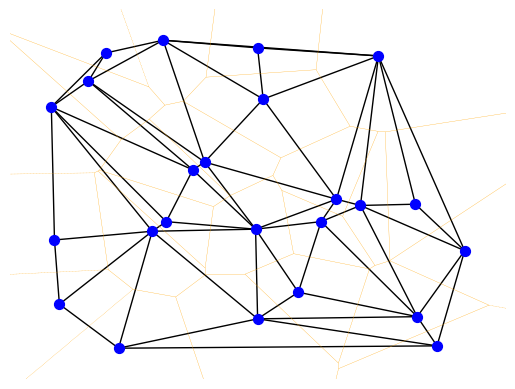

Here is the Python script that generated this plot:
import math
import random
import numpy as np
import matplotlib.pyplot as plt
import networkx as nx
from scipy.spatial import Voronoi, voronoi_plot_2d

# This is a library to recursivel partition a space into subregions and partition those subregions while maintaining a planar graph structure at each level

#


unit_box = np.array([
    [0, 0],
    [0, 1],
    [1, 0],
    [1, 1]
])

def is_point_in_convex_hull(point, bounds):
    for bound in bounds:
        midpoint, normal = bound
        if np.dot(point - midpoint, normal) < 0:
            return False
    return True

def get_neighbors_and_bounds(voronoi):
    neighbors = {}
    bounding_planes = {}
    for index1, index2 in voronoi.ridge_points:
        if index1 not in neighbors:
            neighbors[index1] = set()
        if index2 not in neighbors:
            neighbors[index2] = set()
        neighbors[index1].add(index2)
        neighbors[index2].add(index1)
        p1 = voronoi.points[index1]
        p2 = voronoi.points[index2]
        midpoint = (p1 + p2) / 2
        if index1 not in bounding_planes:
            bounding_planes[index1] = []
        if index2 not in bounding_planes:
            bounding_planes[index2] = []
        bounding_planes[index1].append([midpoint, p2-p1])#consider normalizing the vector
        bounding_planes[index2].append([midpoint, p1-p2])#consider normalizing the vector
    return neighbors, bounding_planes

#lets just limit this to voronoi diagrams, with the index and the maps produced by the methods above we should be able to easily check containment
#we can scale the random points to the range of the bb then check containment and generate new points if needed
#ideally we just generate some moderately large number of points greater than num points and then filter them and repeat if needed in batches
#our loop can terminate as soon as we have num points
def generate_points_within_convex_hull(index: int, voronoi: Voronoi, num_points: int=24, dim: int=2):
    neighbors, bounding_planes = get_neighbors_and_bounds(voronoi)
    return generate_points_within_convex_hull(index, voronoi, neighbors, bounding_planes, num_points, dim)

def generate_points_within_convex_hull(index: int, voronoi: Voronoi, neighbors: dict, bounding_planes: dict, num_points: int=24, dim: int=2):
    points_within_bounds = []
    while len(points_within_bounds) < num_points:
        points = np.random.rand(num_points, dim)
        for point in points:#definitely more efficient to vectorize this and use numpy but this is fine for now
            if is_point_in_convex_hull(point, bounding_planes[index]):
                points_within_bounds.append(point)
            if len(points_within_bounds) == num_points:
                break
    return np.array(points_within_bounds), neighbors, bounding_planes

def get_graph(voronoi: Voronoi):
    neighbors, bounding_planes = get_neighbors_and_bounds(voronoi)
    G = nx.Graph()
        # Add edges between the centroids of neighboring regions
    for key, neighborhood in neighbors.items():
        point1 = voronoi.points[key]
        for neighbor_index in neighborhood:
            point2 = voronoi.points[neighbor_index]
            G.add_edge(tuple(point1), tuple(point2))

    return G

def visualize_voronoi_graph(G, vor):
    pos = {tuple(point): point for point in G.nodes}
    
    # Draw the Voronoi cells
    voronoi_plot_2d(vor, show_points=False, show_vertices=False, line_colors='orange', line_width=.2)
    
    # Draw the graph on top of the Voronoi diagram
    nx.draw(G, pos, with_labels=False, node_size=50, node_color='blue', edge_color='black')
    plt.show()

vor = Voronoi(np.random.rand(24, 2))
G = get_graph(vor)
visualize_voronoi_graph(G, vor)

'''
class LocationNode():
    voronoi: Voronoi
    neighbors: dict
    bounding_planes: dict
    def __init__(self, seed: int, index: int, pos: tuple, parent=None, voronoi: Voronoi=None, neighbors: dict=None, bounding_planes: dict=None):
        self.seed = seed
        self.index = index
        self.pos = pos
        self.parent = parent
        self.voronoi = voronoi
        self.neighbors = neighbors
        self.bounding_planes = bounding_planes

class LocationManager():
    def __init__(self, seed: int=0, dim: int=2, root_type: str="Universe", type_2_subregions: dict=None, type_2_dim: dict=None, type_2_num_points: dict=None):
        np.random.seed(seed)
        random.random(seed)
        num_points = random.randint(5, 24)
        points = np.random.rand(num_points, dim)
        vor = Voronoi(points)
        neighbors, bounds = get_neighbors_and_bounds(vor)
        self.root = LocationNode(0, (0, 0), voronoi=vor, neighbors=neighbors, bounding_planes=bounds)


    #filter points not in the normalized bounding_shape






    



def generate_planar_graph(min_num_points: int=3, max_num_points: int=24, debug: bool=False):
    points = generate_random_points(min_num_points=min_num_points, max_num_points=max_num_points)
    return generate_planar_graph(points, debug)

def generate_planar_graph(points, debug: bool=False):
    # Generate random points
    points = np.vstack([points, unit_box])

    # Compute Voronoi diagram
    vor = Voronoi(points)
    
    # Create a planar graph from the Voronoi vertices
    neighbor_region_indices = {}

    for ridge in vor.ridge_points:
        first, second = ridge
        if first not in neighbor_region_indices:
            neighbor_region_indices[first] = set()
        if second not in neighbor_region_indices:
            neighbor_region_indices[second] = set()
        neighbor_region_indices[first].add(second)
        neighbor_region_indices[second].add(first)
    
    map_regions = []
    for i, point_index in enumerate(vor.point_region):
        region_index = vor.point_region[i]
        region = vor.regions[region_index]
        if not -1 in region and len(region) > 0:
            centroid = np.mean(vor.vertices[region], axis=0)
            map_regions.append(MapNode(i, tuple(centroid)))
        else:
            map_regions.append(None)

    if not debug:
        return map_regions, None, None
    # Initialize the graph
    G = nx.Graph()

    # Add edges between the centroids of neighboring regions
    for i, map_region in enumerate(map_regions):
        if map_region is None:
            continue
        for neighbor_index in neighbors.get(i, []):
            neighbor = map_regions[neighbor_index]
            if neighbor is not None:
                G.add_edge(map_region.pos, neighbor.pos)                
    return map_regions, G, vor

def visualize_voronoi_graph(G, vor):
    pos = {tuple(point): point for point in G.nodes}
    
    # Draw the Voronoi cells
    voronoi_plot_2d(vor, show_points=False, show_vertices=False, line_colors='orange', line_width=.2)
    
    # Draw the graph on top of the Voronoi diagram
    nx.draw(G, pos, with_labels=False, node_size=50, node_color='blue', edge_color='black')
    plt.show()

# Generate and visualize the Voronoi-based planar graph
map_regions, G, vor = generate_planar_graph(debug=True)
visualize_voronoi_graph(G, vor)

'''
